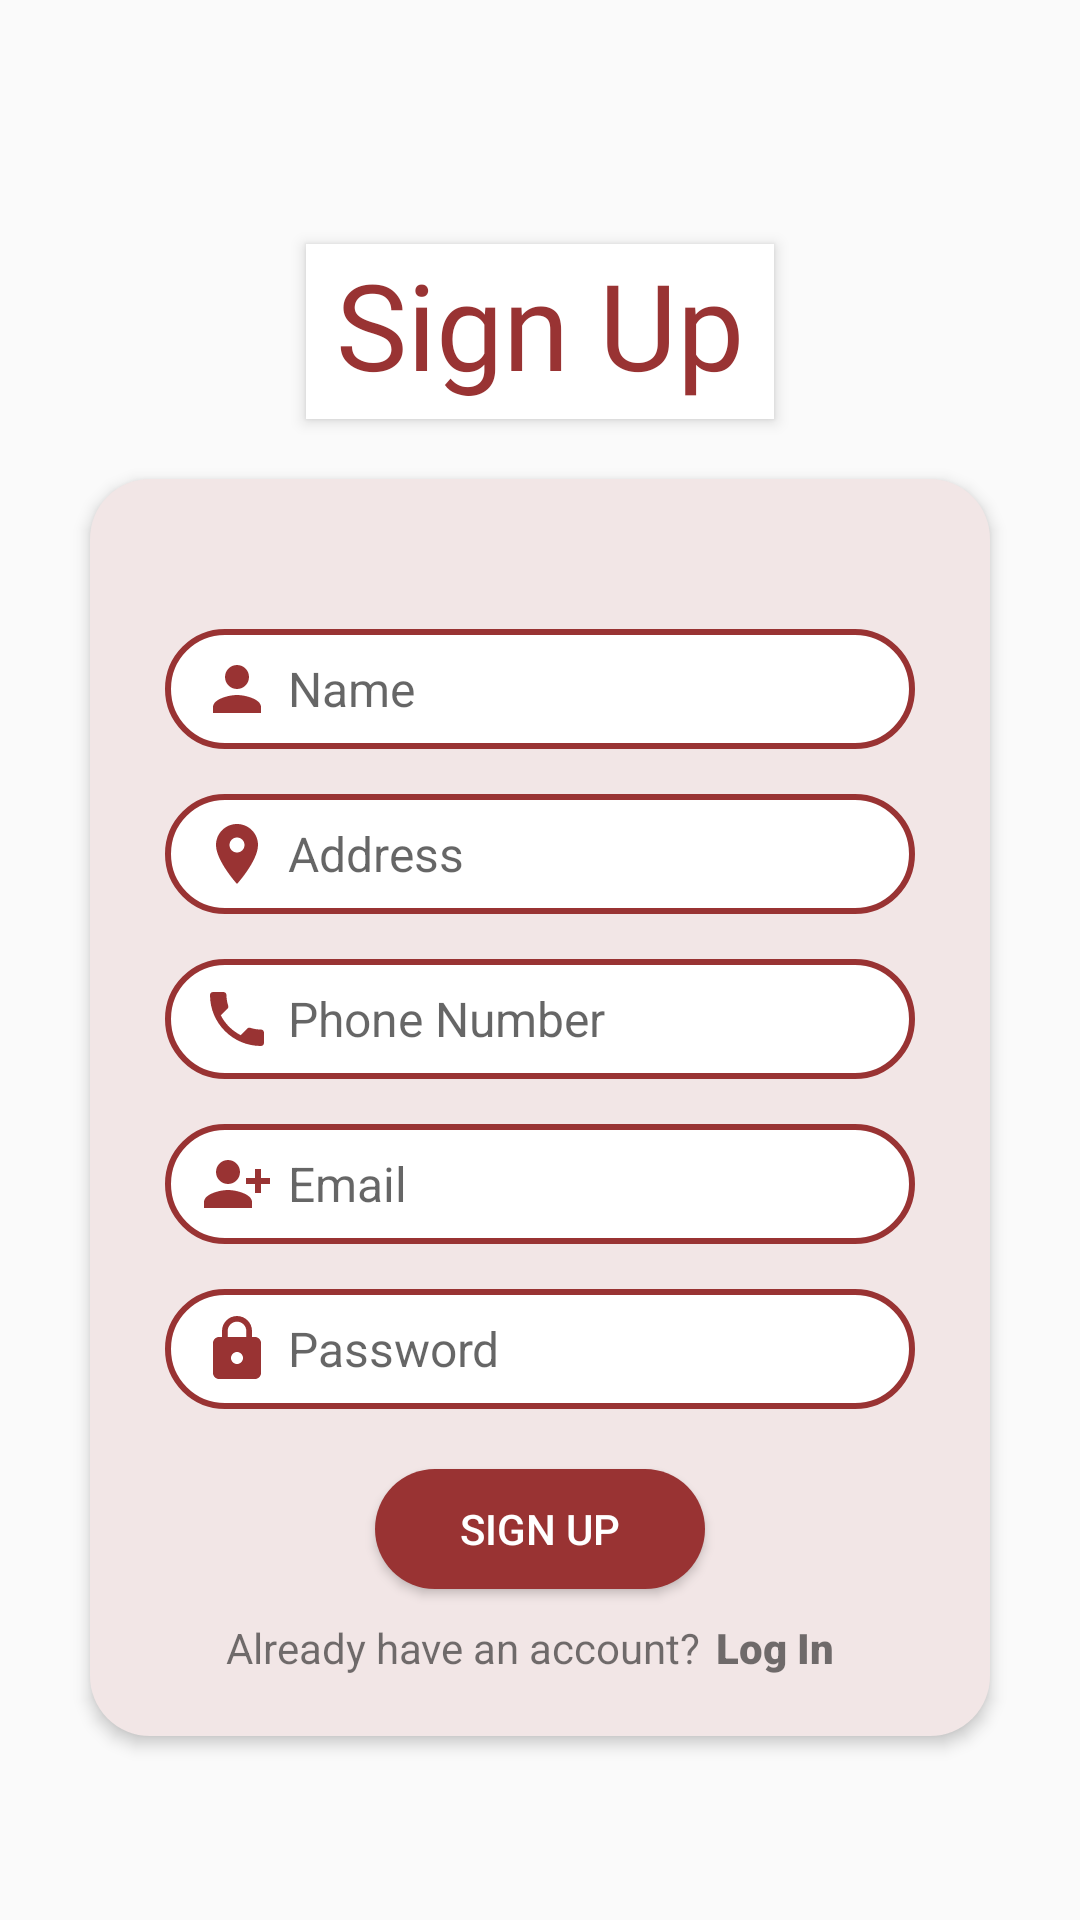

Produce the Android XML layout that renders to this screen, including the resource entries it uses.
<!-- AndroidManifest.xml: application theme Theme.MilkTeaLove -->
<!-- res/layout/activity_sign_up_page.xml -->
<?xml version="1.0" encoding="utf-8"?>
<androidx.constraintlayout.widget.ConstraintLayout xmlns:android="http://schemas.android.com/apk/res/android"
    xmlns:app="http://schemas.android.com/apk/res-auto"
    xmlns:tools="http://schemas.android.com/tools"
    android:layout_width="match_parent"
    android:layout_height="match_parent"
    android:gravity="center"
    android:orientation="vertical"
    tools:context=".SignUpPageActivity">


    <LinearLayout
        android:layout_width="match_parent"
        android:layout_height="match_parent"
        android:gravity="center"
        android:orientation="vertical"
        app:layout_constraintBottom_toBottomOf="parent"
        app:layout_constraintEnd_toEndOf="parent"
        app:layout_constraintHorizontal_bias="0.5"
        app:layout_constraintStart_toStartOf="parent"
        app:layout_constraintTop_toTopOf="parent">

        <TextView
            android:layout_width="wrap_content"
            android:layout_height="wrap_content"
            android:layout_gravity="center"
            android:layout_marginTop="20dp"
            android:background="@color/white"
            android:elevation="3dp"
            android:fontFamily="@font/archivo_black"
            android:paddingLeft="10dp"
            android:paddingRight="10dp"
            android:paddingBottom="5dp"
            android:text="Sign Up"
            android:textColor="@color/maroon"
            android:textSize="40dp" />

        <LinearLayout
            android:layout_width="300dp"
            android:layout_height="wrap_content"
            android:layout_gravity="center"
            android:layout_marginTop="20dp"
            android:background="@drawable/logobg"
            android:elevation="3dp"
            android:orientation="vertical"
            android:paddingTop="50dp"
            android:paddingBottom="20dp">

            <EditText
                android:id="@+id/etName"
                android:layout_width="250dp"
                android:layout_height="40dp"
                android:layout_gravity="center"
                android:background="@drawable/edittextbg"
                android:drawableStart="@drawable/person"
                android:drawablePadding="5dp"
                android:gravity="center_vertical"
                android:hint="Name"
                android:paddingLeft="12dp"
                android:textSize="16sp" />

            <EditText
                android:id="@+id/etAddress"
                android:layout_width="250dp"
                android:layout_height="40dp"
                android:layout_gravity="center"
                android:layout_marginTop="15dp"
                android:background="@drawable/edittextbg"
                android:drawableStart="@drawable/location"
                android:drawablePadding="5dp"
                android:gravity="center_vertical"
                android:hint="Address"
                android:paddingLeft="12dp"
                android:textSize="16sp" />

            <EditText
                android:id="@+id/etPhone"
                android:layout_width="250dp"
                android:layout_height="40dp"
                android:layout_gravity="center"
                android:layout_marginTop="15dp"
                android:background="@drawable/edittextbg"
                android:drawableStart="@drawable/phone"
                android:drawablePadding="5dp"
                android:gravity="center_vertical"
                android:hint="Phone Number"
                android:paddingLeft="12dp"
                android:textSize="16sp" />

            <EditText
                android:id="@+id/etEmail"
                android:layout_width="250dp"
                android:layout_height="40dp"
                android:layout_gravity="center"
                android:layout_marginTop="15dp"
                android:background="@drawable/edittextbg"
                android:drawableStart="@drawable/email2"
                android:drawablePadding="5dp"
                android:gravity="center_vertical"
                android:hint="Email"
                android:paddingLeft="12dp"
                android:textSize="16sp" />

            <EditText
                android:id="@+id/etPassword"
                android:layout_width="250dp"
                android:layout_height="40dp"
                android:layout_gravity="center"
                android:layout_marginTop="15dp"
                android:background="@drawable/edittextbg"
                android:drawableStart="@drawable/password"
                android:drawablePadding="5dp"
                android:gravity="center_vertical"
                android:hint="Password"
                android:paddingLeft="12dp"
                android:textSize="16sp" />

            <Button
                android:id="@+id/btnSignUp"
                android:layout_width="110dp"
                android:layout_height="40dp"
                android:layout_gravity="center"
                android:layout_marginTop="20dp"
                android:background="@drawable/maroonbutton"
                android:text="Sign Up"
                android:textColor="@color/white" />

            <LinearLayout
                android:layout_width="wrap_content"
                android:layout_height="wrap_content"
                android:layout_gravity="center"
                android:layout_marginTop="10dp"
                android:orientation="horizontal">

                <TextView
                    android:layout_width="wrap_content"
                    android:layout_height="wrap_content"
                    android:text="Already have an account?" />

                <TextView
                    android:id="@+id/tvLogin"
                    android:layout_width="wrap_content"
                    android:layout_height="wrap_content"
                    android:layout_marginLeft="5dp"
                    android:fontFamily="sans-serif-black"
                    android:text="Log In  " />

            </LinearLayout>


        </LinearLayout>

    </LinearLayout>


</androidx.constraintlayout.widget.ConstraintLayout>
<!-- resources referenced by this layout -->
<resources>
  <color name="maroon">#993333</color>
  <color name="white">#FFFFFFFF</color>
  <!-- drawable edittextbg (drawable) -->
  <?xml version="1.0" encoding="utf-8"?>
  <shape xmlns:android="http://schemas.android.com/apk/res/android">
  
      <solid android:color="@color/white"/>
      <stroke android:color="@color/maroon"
          android:width="2dp"/>
  
      <corners
          android:topRightRadius="20dp"
          android:topLeftRadius="20dp"
          android:bottomLeftRadius="20dp"
          android:bottomRightRadius="20dp"/>
  
  </shape>
  <!-- drawable email2 (drawable) -->
  <vector android:height="24dp" android:tint="#993333"
      android:viewportHeight="24" android:viewportWidth="24"
      android:width="24dp" xmlns:android="http://schemas.android.com/apk/res/android">
      <path android:fillColor="@android:color/white" android:pathData="M13,8c0,-2.21 -1.79,-4 -4,-4S5,5.79 5,8s1.79,4 4,4S13,10.21 13,8zM15,10v2h3v3h2v-3h3v-2h-3V7h-2v3H15zM1,18v2h16v-2c0,-2.66 -5.33,-4 -8,-4S1,15.34 1,18z"/>
  </vector>
  <!-- drawable location (drawable) -->
  <vector android:height="24dp" android:tint="#993333"
      android:viewportHeight="24" android:viewportWidth="24"
      android:width="24dp" xmlns:android="http://schemas.android.com/apk/res/android">
      <path android:fillColor="@android:color/white" android:pathData="M12,2C8.13,2 5,5.13 5,9c0,5.25 7,13 7,13s7,-7.75 7,-13c0,-3.87 -3.13,-7 -7,-7zM12,11.5c-1.38,0 -2.5,-1.12 -2.5,-2.5s1.12,-2.5 2.5,-2.5 2.5,1.12 2.5,2.5 -1.12,2.5 -2.5,2.5z"/>
  </vector>
  <!-- drawable logobg (drawable) -->
  <?xml version="1.0" encoding="utf-8"?>
  <shape xmlns:android="http://schemas.android.com/apk/res/android">
  
      <solid android:color="@color/lightpink"/>
  
      <corners
          android:topRightRadius="20dp"
          android:topLeftRadius="20dp"
          android:bottomLeftRadius="20dp"
          android:bottomRightRadius="20dp"/>
  
  </shape>
  <!-- drawable maroonbutton (drawable) -->
  <?xml version="1.0" encoding="utf-8"?>
  <shape xmlns:android="http://schemas.android.com/apk/res/android">
  
      <solid android:color="@color/maroon"/>
  
      <corners
          android:topRightRadius="40dp"
          android:topLeftRadius="40dp"
          android:bottomLeftRadius="40dp"
          android:bottomRightRadius="40dp"/>
  
  </shape>
  <!-- drawable person (drawable) -->
  <vector android:height="24dp" android:tint="#993333"
      android:viewportHeight="24" android:viewportWidth="24"
      android:width="24dp" xmlns:android="http://schemas.android.com/apk/res/android">
      <path android:fillColor="@android:color/white" android:pathData="M12,12c2.21,0 4,-1.79 4,-4s-1.79,-4 -4,-4 -4,1.79 -4,4 1.79,4 4,4zM12,14c-2.67,0 -8,1.34 -8,4v2h16v-2c0,-2.66 -5.33,-4 -8,-4z"/>
  </vector>
  <style name="Theme.MilkTeaLove" parent="Theme.AppCompat.DayNight.NoActionBar">
          
          <item name="colorPrimary">@color/purple_500</item>
          <item name="colorPrimaryVariant">@color/maroon</item>
          <item name="colorOnPrimary">@color/white</item>
          
          <item name="colorSecondary">@color/teal_200</item>
          <item name="colorSecondaryVariant">@color/teal_700</item>
          <item name="colorOnSecondary">@color/black</item>
          
          <item name="android:statusBarColor" tools:targetApi="l">?attr/colorPrimaryVariant</item>
          
      </style>
  <color name="lightpink">#f2e6e6</color>
  <color name="purple_500">#FF6200EE</color>
  <color name="teal_200">#FF03DAC5</color>
  <color name="teal_700">#FF018786</color>
  <color name="black">#FF000000</color>
</resources>
